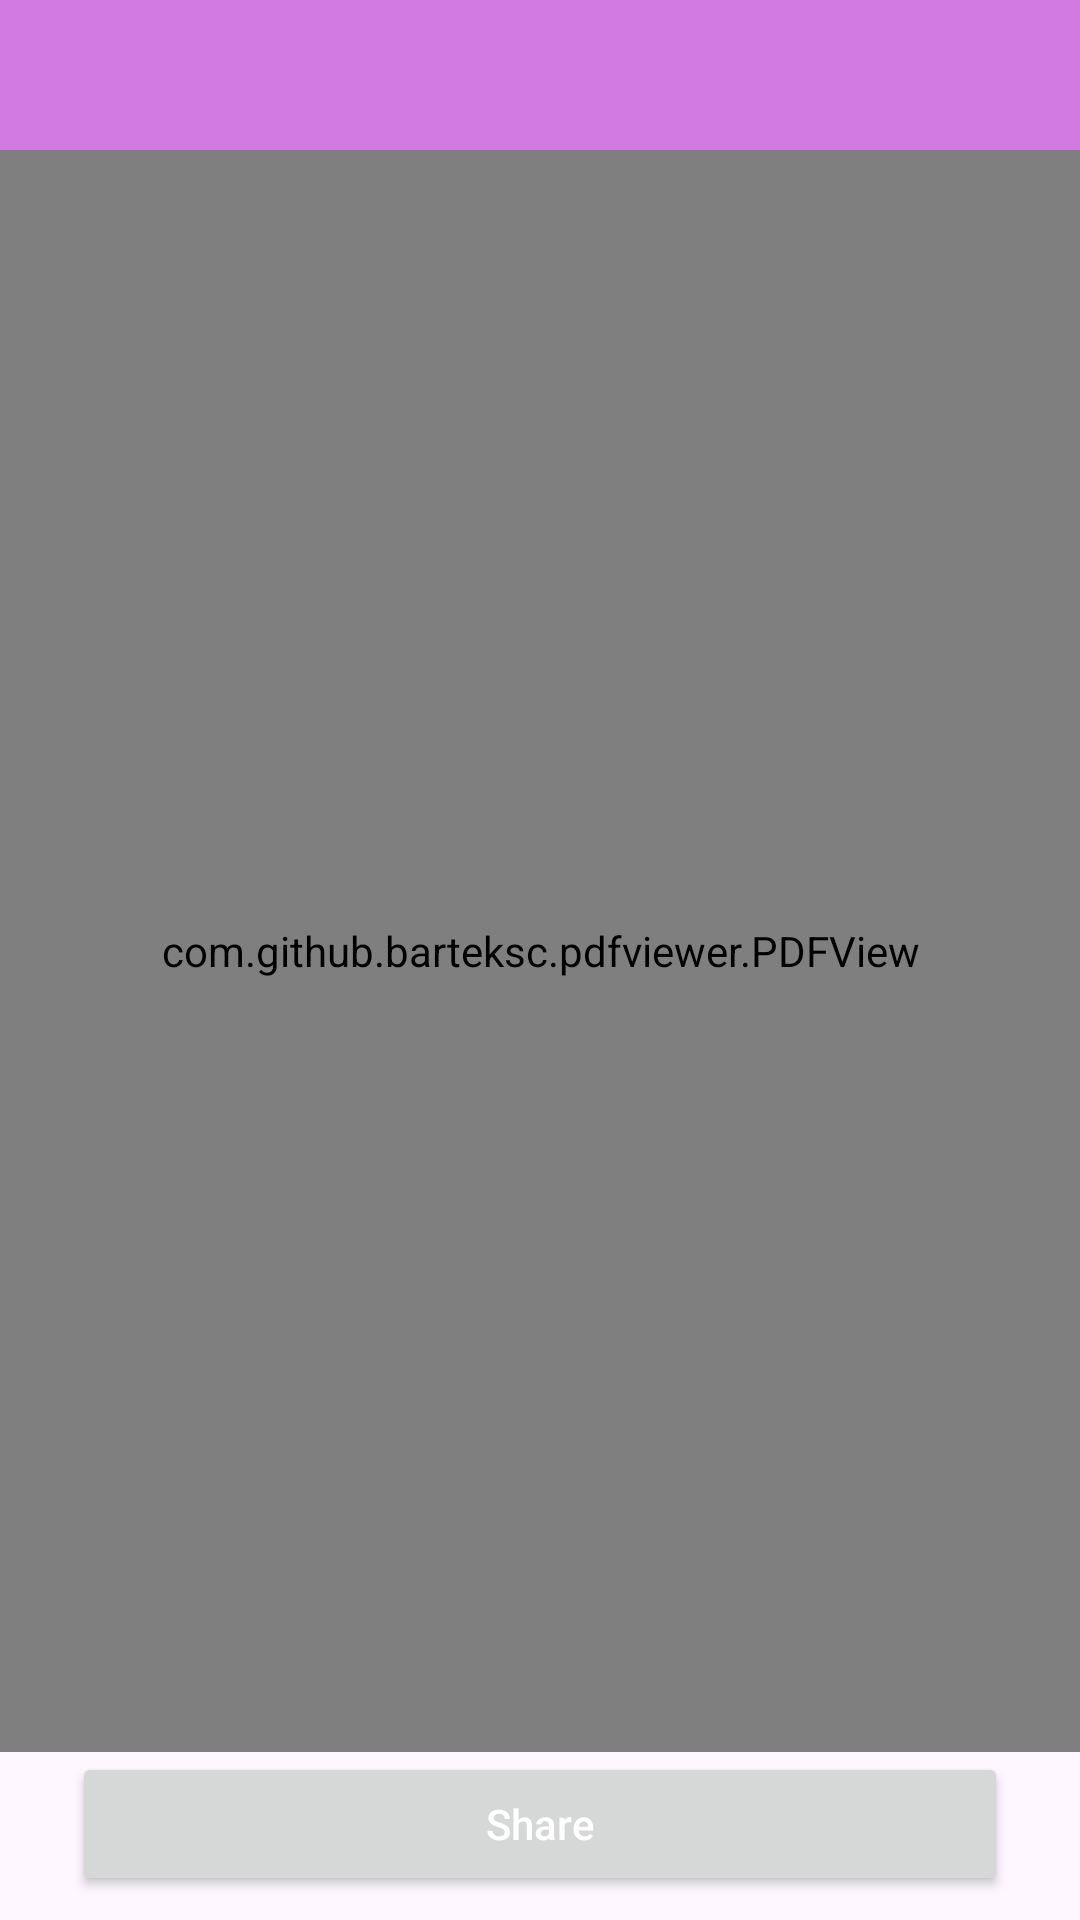

Produce the Android XML layout that renders to this screen, including the resource entries it uses.
<!-- AndroidManifest.xml: application theme Theme.AppFond -->
<!-- res/layout/activity_pdf_view.xml -->
<?xml version="1.0" encoding="utf-8"?>
<androidx.constraintlayout.widget.ConstraintLayout xmlns:android="http://schemas.android.com/apk/res/android"
    xmlns:app="http://schemas.android.com/apk/res-auto"
    xmlns:tools="http://schemas.android.com/tools"
    android:layout_width="match_parent"
    android:layout_height="match_parent"
    android:fitsSystemWindows="true"
    tools:context=".PDFViewActivity">

    <androidx.appcompat.widget.Toolbar
        android:id="@+id/viewPDFToolBar"
        android:layout_width="0dp"
        android:layout_height="50dp"
        android:background="@color/fiol_bleed"
        app:layout_constraintEnd_toEndOf="parent"
        app:layout_constraintStart_toStartOf="parent"
        app:layout_constraintTop_toTopOf="parent">

    </androidx.appcompat.widget.Toolbar>

    <com.github.barteksc.pdfviewer.PDFView
        android:id="@+id/pdfView"
        android:layout_width="0dp"
        android:layout_height="0dp"
        app:layout_constraintBottom_toTopOf="@+id/sendPDFButton"
        app:layout_constraintEnd_toEndOf="parent"
        app:layout_constraintStart_toStartOf="parent"
        app:layout_constraintTop_toBottomOf="@+id/viewPDFToolBar" />

    <Button
        android:id="@+id/sendPDFButton"
        android:layout_width="0dp"
        android:layout_height="wrap_content"
        android:layout_marginStart="24dp"
        android:layout_marginEnd="24dp"
        android:layout_marginBottom="8dp"
        android:text="@string/textShare"
        app:iconTint="@null"
        app:iconTintMode="src_in"
        android:textColor="@color/white"
        android:textAllCaps="false"
        android:textSize="14sp"
        app:cornerRadius="18dp"
        app:icon="@android:drawable/ic_menu_share"
        app:layout_constraintBottom_toBottomOf="parent"
        app:layout_constraintEnd_toEndOf="parent"
        app:layout_constraintStart_toStartOf="parent" />

</androidx.constraintlayout.widget.ConstraintLayout>
<!-- resources referenced by this layout -->
<resources>
  <color name="fiol_bleed">#D27AE1</color>
  <color name="white">#FFFFFFFF</color>
  <string name="textShare">Share</string>
  <style name="Theme.AppFond" parent="Theme.MaterialComponents.DayNight.NoActionBar">
          
          <item name="colorPrimary">@color/fiol</item>
          <item name="colorPrimaryVariant">@color/fiol</item>
          <item name="colorOnPrimary">@color/white</item>
          
          <item name="colorSecondary">@color/purple_400</item>
          <item name="colorSecondaryVariant">@color/purple_800</item>
          <item name="colorOnSecondary">@color/black</item>
          
          
      </style>
  <color name="fiol">#9C27B0</color>
  <color name="black">#FF000000</color>
</resources>
